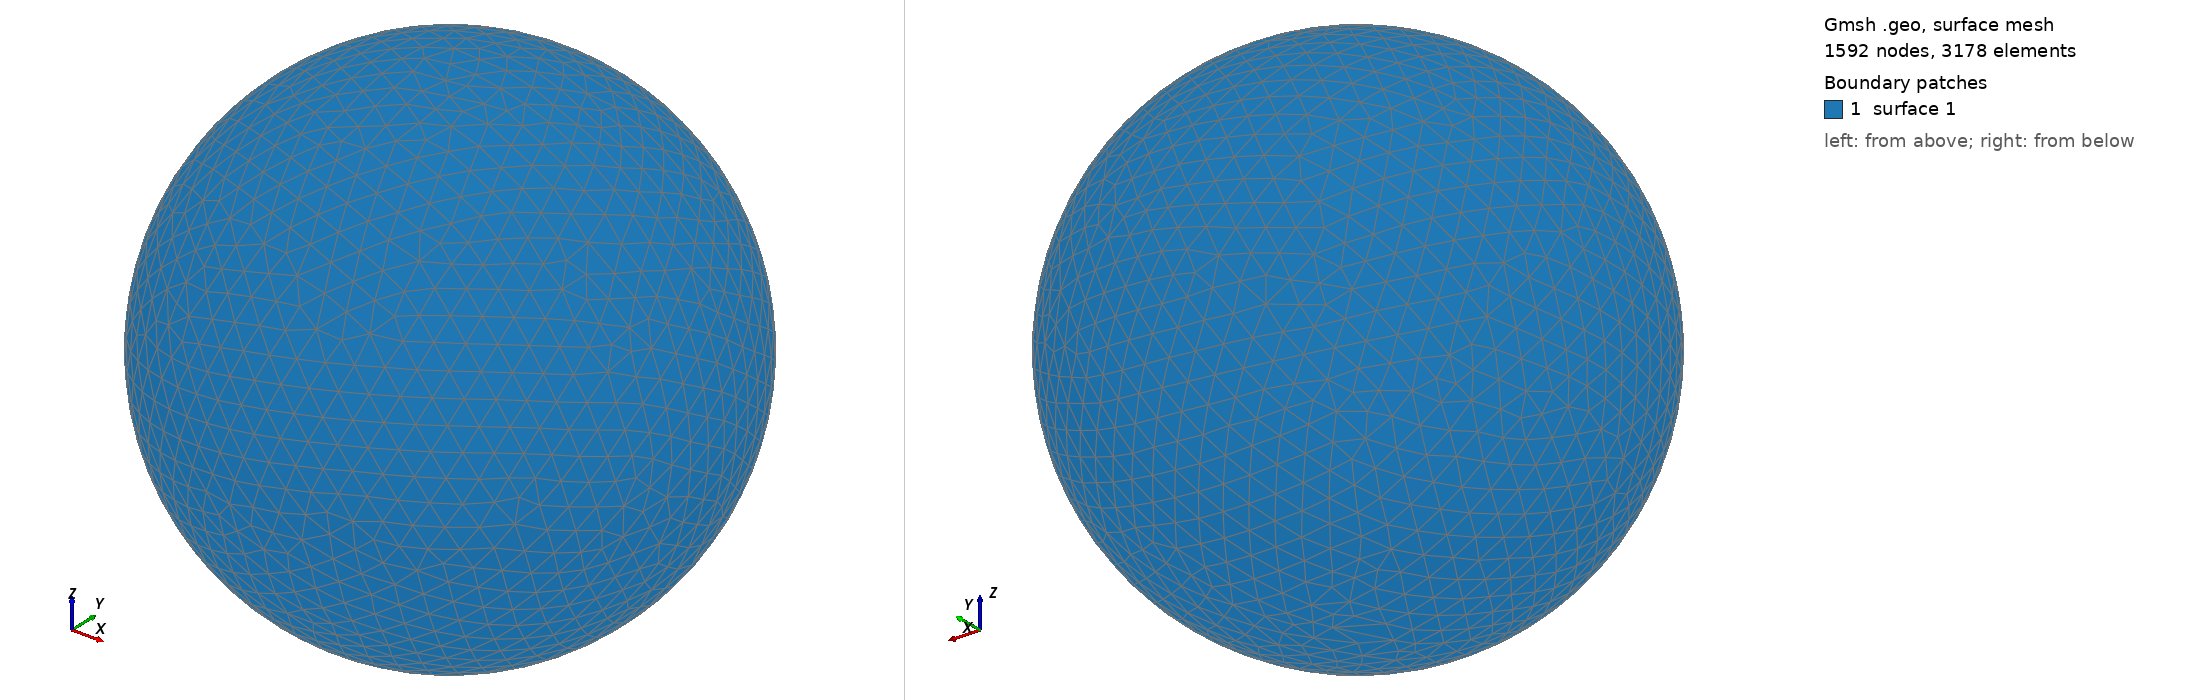

Gmsh geometry script, surface-meshed: 1592 nodes, 3178 surface elements. Boundary patches (legend numbers): 1 surface 1. Left view from above one corner, right view from below the opposite corner. The script declares no physical surfaces, so the legend lists its geometric surfaces. The drawing asked Gmsh for element sizes between 1% and 20% of the model's largest extent; the script's own settings can give other sizes.

=== shot2794.geo (drawn) ===
SetFactory("OpenCASCADE");
Point(1) = {0,0,0,0};
Sphere(1) = {0,0,0,0.81370000};
MeshSize{ PointsOf{ Surface{:}; } } = 0.081370000;
Mesh.ElementOrder=1;
Mesh.Format=39;
